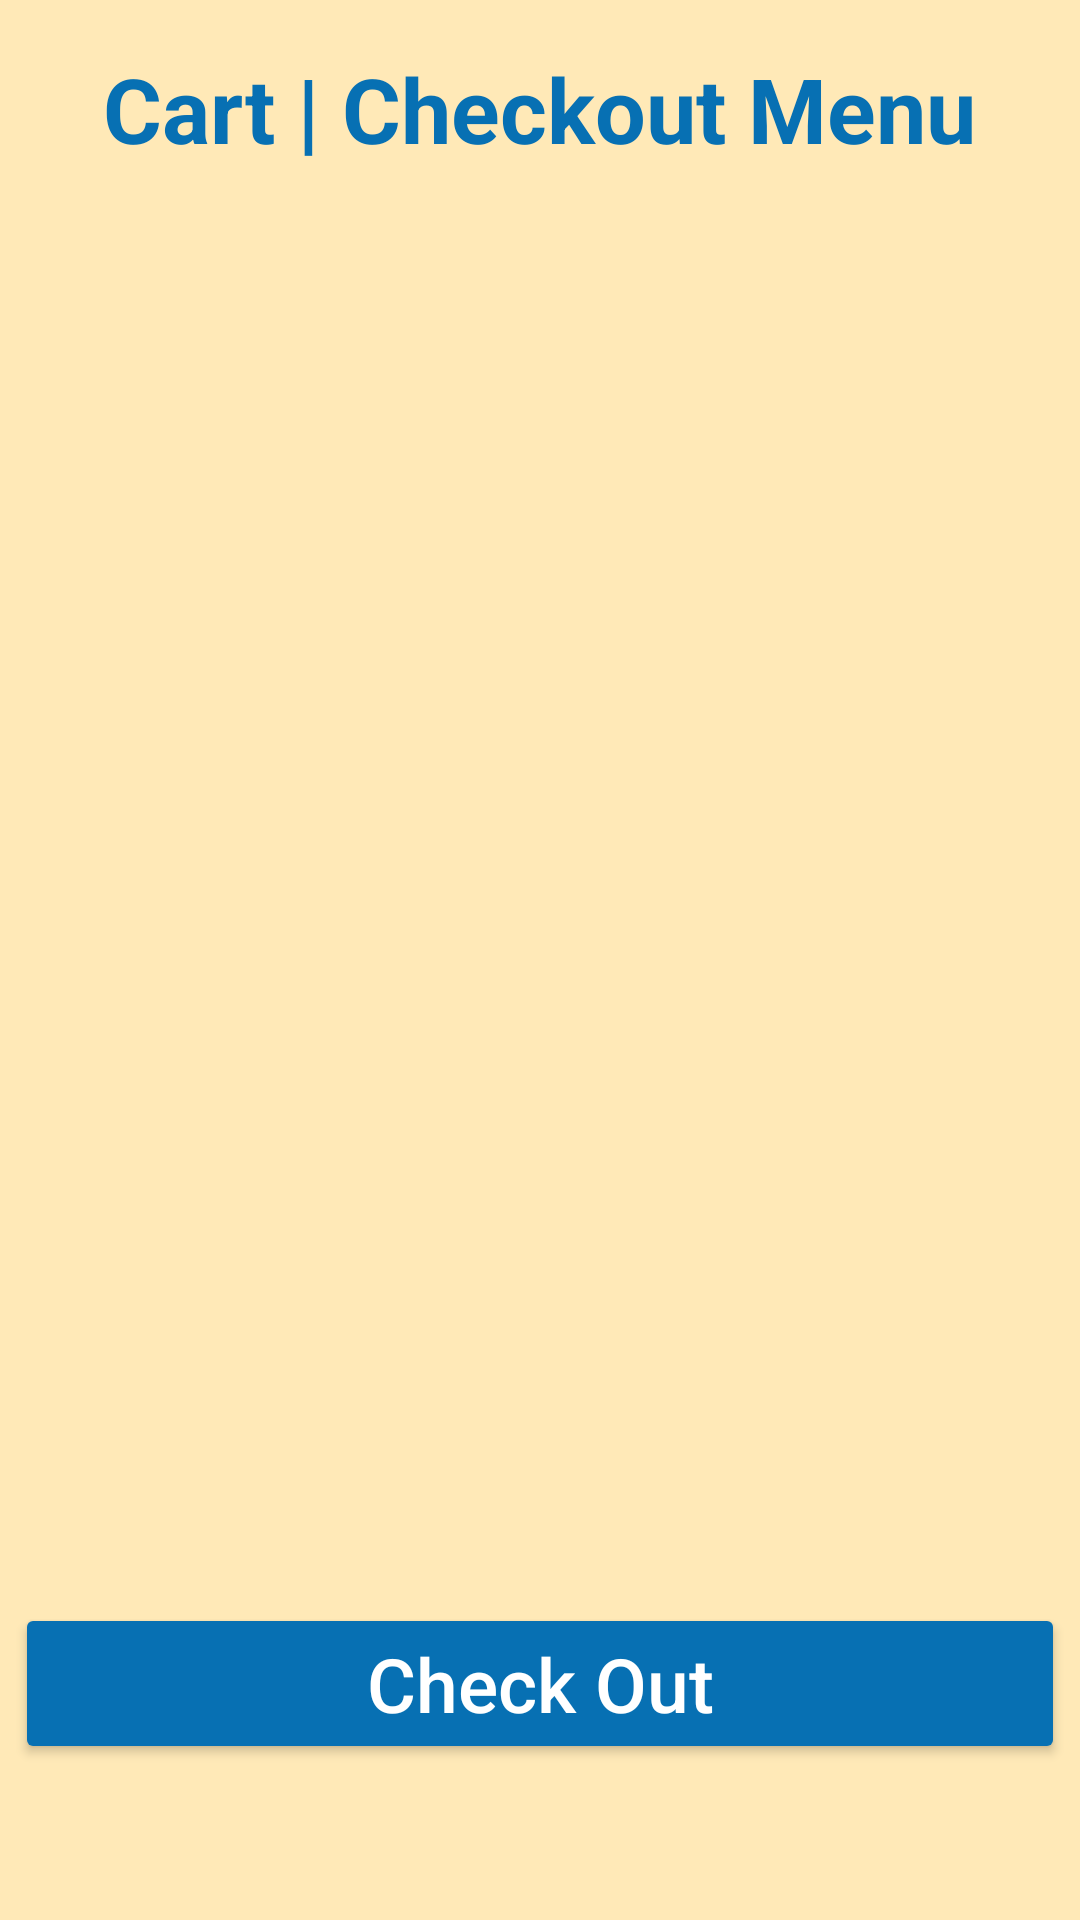

Here is an Android app screen rendered from its layout file. Give the layout XML and the strings, colors and styles it references.
<!-- AndroidManifest.xml: application theme Theme.SimplyStockProj -->
<!-- res/layout/fragment_employee_cart.xml -->
<?xml version="1.0" encoding="utf-8"?>
<androidx.constraintlayout.widget.ConstraintLayout xmlns:android="http://schemas.android.com/apk/res/android"
    xmlns:app="http://schemas.android.com/apk/res-auto"
    xmlns:tools="http://schemas.android.com/tools"
    android:layout_width="match_parent"
    android:layout_height="match_parent"
    android:background="#D7D5D5"
    android:backgroundTint="#FFE9B7"
    tools:context=".EmployeeCartFragment">


    <TextView
        android:id="@+id/textView16"
        android:layout_width="wrap_content"
        android:layout_height="wrap_content"
        android:layout_marginTop="16dp"
        android:text="Cart | Checkout Menu"
        android:textAlignment="center"
        android:textColor="#0770B3"
        android:textSize="30sp"
        android:textStyle="bold"
        app:layout_constraintEnd_toEndOf="parent"
        app:layout_constraintHorizontal_bias="0.495"
        app:layout_constraintStart_toStartOf="parent"
        app:layout_constraintTop_toTopOf="parent" />

    <Button
        android:id="@+id/ecConfirmBtn"
        android:layout_width="350dp"
        android:layout_height="wrap_content"
        android:layout_marginBottom="52dp"
        android:backgroundTint="#0770B3"
        android:text="Check Out"
        android:textAllCaps="false"
        android:textColor="@color/white"
        android:textSize="25sp"
        app:cornerRadius="0dp"
        app:layout_constraintBottom_toBottomOf="parent"
        app:layout_constraintEnd_toEndOf="parent"
        app:layout_constraintHorizontal_bias="0.491"
        app:layout_constraintStart_toStartOf="parent" />

    <ListView
        android:id="@+id/ecListView"
        android:layout_width="match_parent"
        android:layout_height="548dp"
        android:layout_marginBottom="16dp"
        app:layout_constraintBottom_toTopOf="@+id/ecConfirmBtn"
        app:layout_constraintEnd_toEndOf="parent"
        app:layout_constraintStart_toStartOf="parent" />
</androidx.constraintlayout.widget.ConstraintLayout>
<!-- resources referenced by this layout -->
<resources>
  <color name="white">#FFFFFFFF</color>
  <style name="Theme.SimplyStockProj" parent="Base.Theme.SimplyStockProj" />
  <style name="Base.Theme.SimplyStockProj" parent="Theme.Material3.DayNight.NoActionBar">
          
          
      </style>
</resources>
